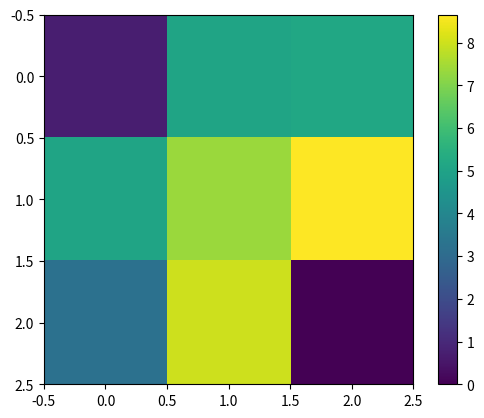

Generate this figure with matplotlib:
import numpy as np
import matplotlib.pyplot as plt


def td_learning(p, steps, learning_rate=0.1):
    # Create the world
    world_state = np.zeros((3, 3))

    # Set reward matrix
    reward_matrix = np.ones_like(world_state) * -1
    reward_matrix[2, 2] = 10

    # Set the movement directions
    directions = [(0, 1), (0, -1), (1, 0), (-1, 0)]
    start = (1, 1)
    position = start

    for _ in range(steps):
        if np.random.rand() <= p:
            best_value = -np.inf
            for direction in directions:
                future_position = (position[0] + direction[0], position[1] + direction[1])
                if 0 <= future_position[0] < 3 and 0 <= future_position[1] < 3:  # check bounds
                    value = reward_matrix[future_position] + world_state[future_position]
                    if value > best_value:
                        best_value = value
                        best_position = future_position
            future_position = best_position
        else:
            direction = directions[np.random.choice(range(4))]
            future_position = (position[0] + direction[0], position[1] + direction[1])
            if not (0 <= future_position[0] < 3 and 0 <= future_position[1] < 3):  # check bounds
                # Out of bounds, apply penalty and reset position
                world_state[position] += learning_rate * (-10 - world_state[position])
                position = start
                continue

        # Update the world state using TD learning rule
        gamma = reward_matrix[future_position] + world_state[future_position] - world_state[position]
        world_state[position] += learning_rate * gamma

        position = future_position

        # If the agent reaches the goal, reset to start
        if position == (2, 2):
            position = start

    print(world_state[1, 2] + -1)
    return world_state


# Example usage
world_state = td_learning(p=0.8, steps=30000, learning_rate=0.01)
plt.imshow(world_state, cmap='viridis')
plt.colorbar()
plt.show()


def calculate_expected_value(world_state, reward_matrix, position, gamma=1.0):
    # Define possible movements
    directions = [(0, 1), (0, -1), (1, 0), (-1, 0)]

    expected_value = 0
    num_valid_moves = 0

    for direction in directions:
        future_position = (position[0] + direction[0], position[1] + direction[1])

        # Check if the future position is within bounds
        if 0 <= future_position[0] < 3 and 0 <= future_position[1] < 3:
            # Immediate reward + discounted future value
            immediate_reward = reward_matrix[future_position]
            future_value = world_state[future_position]
            expected_value += immediate_reward + gamma * future_value
            num_valid_moves += 1

    if num_valid_moves > 0:
        expected_value /= num_valid_moves  # Average over possible moves

    return expected_value


reward_matrix = np.ones((3, 3)) * -1
reward_matrix[2, 2] = 10

# Example usage
x_position = (1, 2)
expected_value_x = calculate_expected_value(world_state, reward_matrix, x_position)
print(f"Expected value at position {x_position}: {expected_value_x}")

